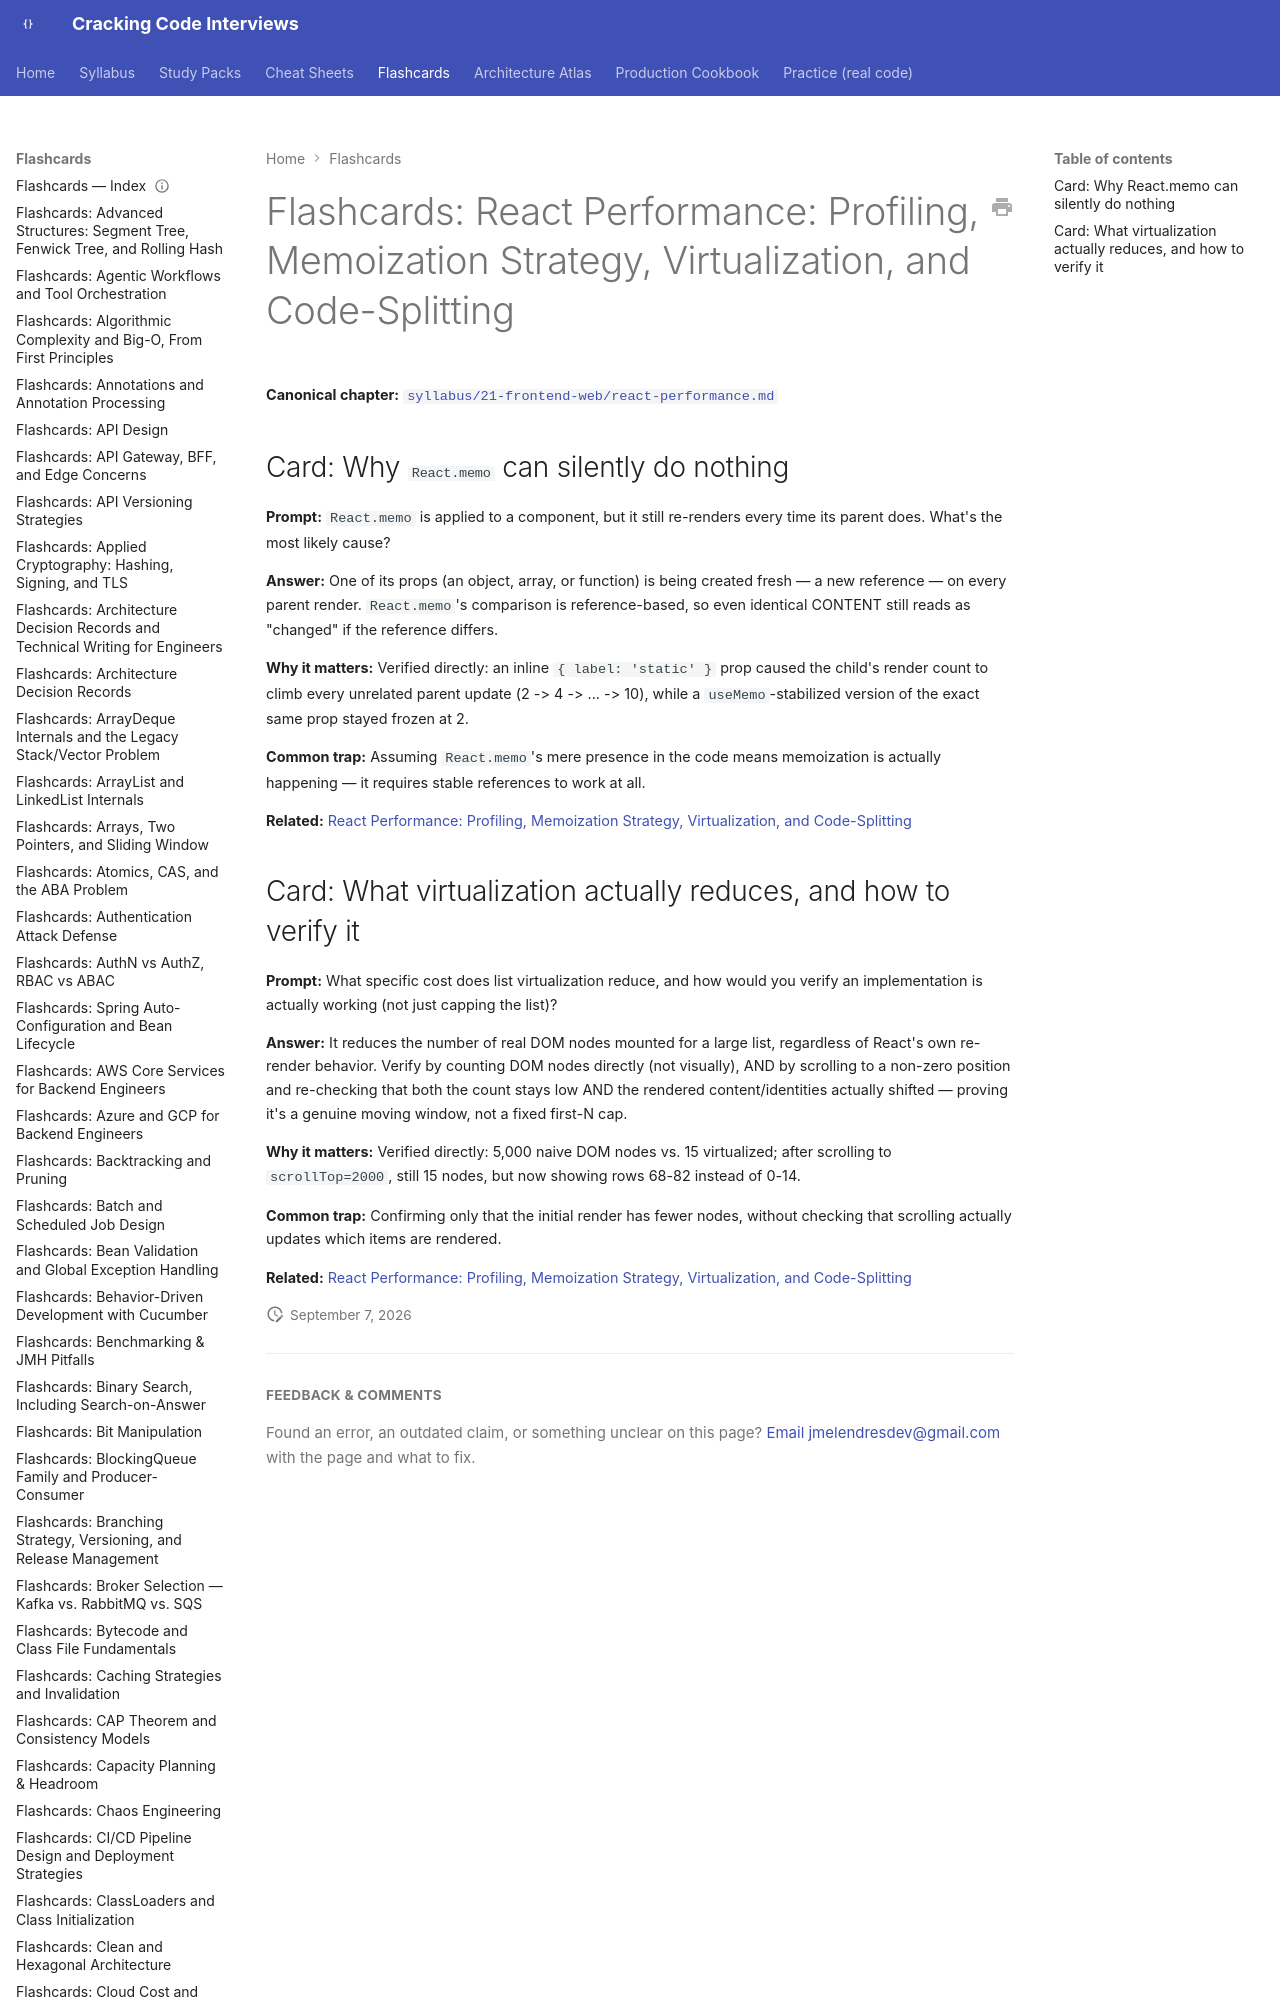

repository: JuanMelendres/cracking-code-interviews · page: flashcards/react-performance/index.html · generator: mkdocs

---
title: "Flashcards: React Performance: Profiling, Memoization Strategy, Virtualization, and Code-Splitting"
slug: react-performance
document_type: flashcard-deck
domain: frontend
topic_id: F-117
tier: Advanced
canonical: ../syllabus/21-frontend-web/react-performance.md
last_updated: 2026-09-07
---
